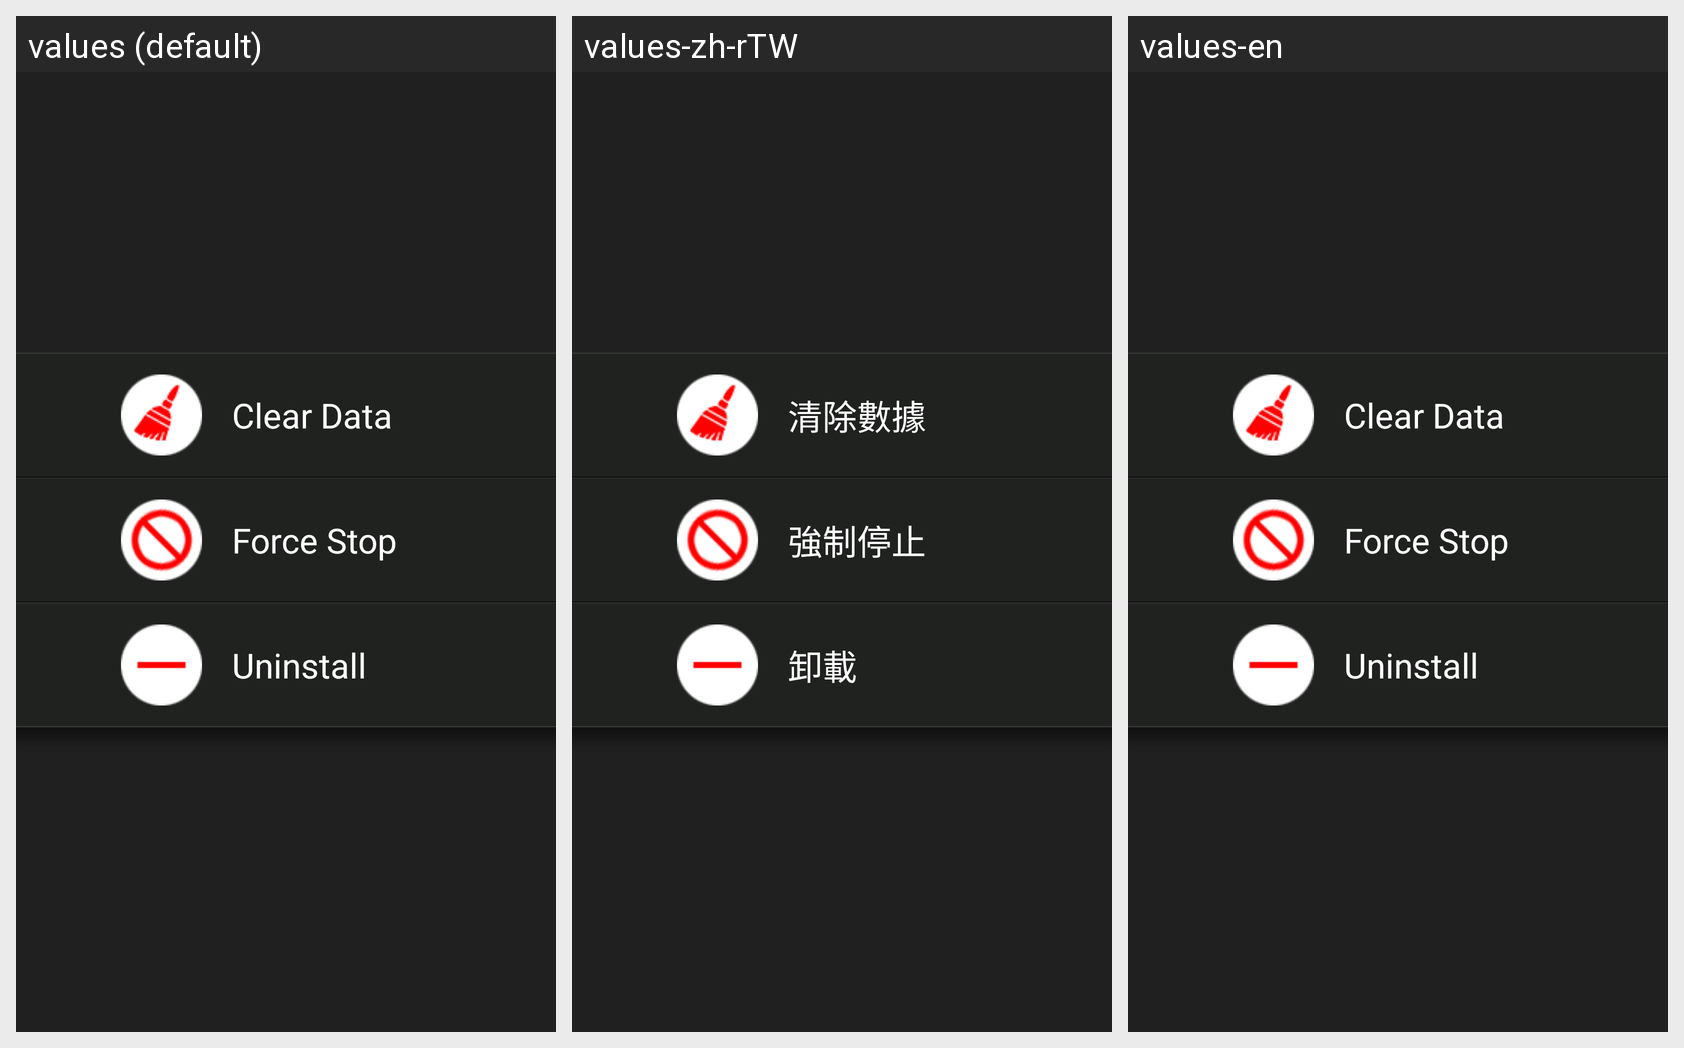

The same Android screen rendered under several of its app's locales, left to right. List the strings drawn on it with the default value and each locale's translation.
Android screen res/layout/app_operate_layout.xml rendered under 3 locales, left to right: values (default), values-zh-rTW, values-en. Device: Nexus 5 (rendered at 1080×1920; each locale shown at half size, 540×960, under a caption strip naming it); theme AppTheme.
Strings drawn on this screen, with the default value and each locale's value (text and hints the layout hard-codes, and strings that could not be matched under every locale, appear in the picture but are not listed):

app_op_clear_data
  values: Clear Data
  values-zh-rTW: 清除數據
  values-en: Clear Data

app_op_force_stop
  values: Force Stop
  values-zh-rTW: 強制停止
  values-en: Force Stop

app_op_uninstall
  values: Uninstall
  values-zh-rTW: 卸載
  values-en: Uninstall
